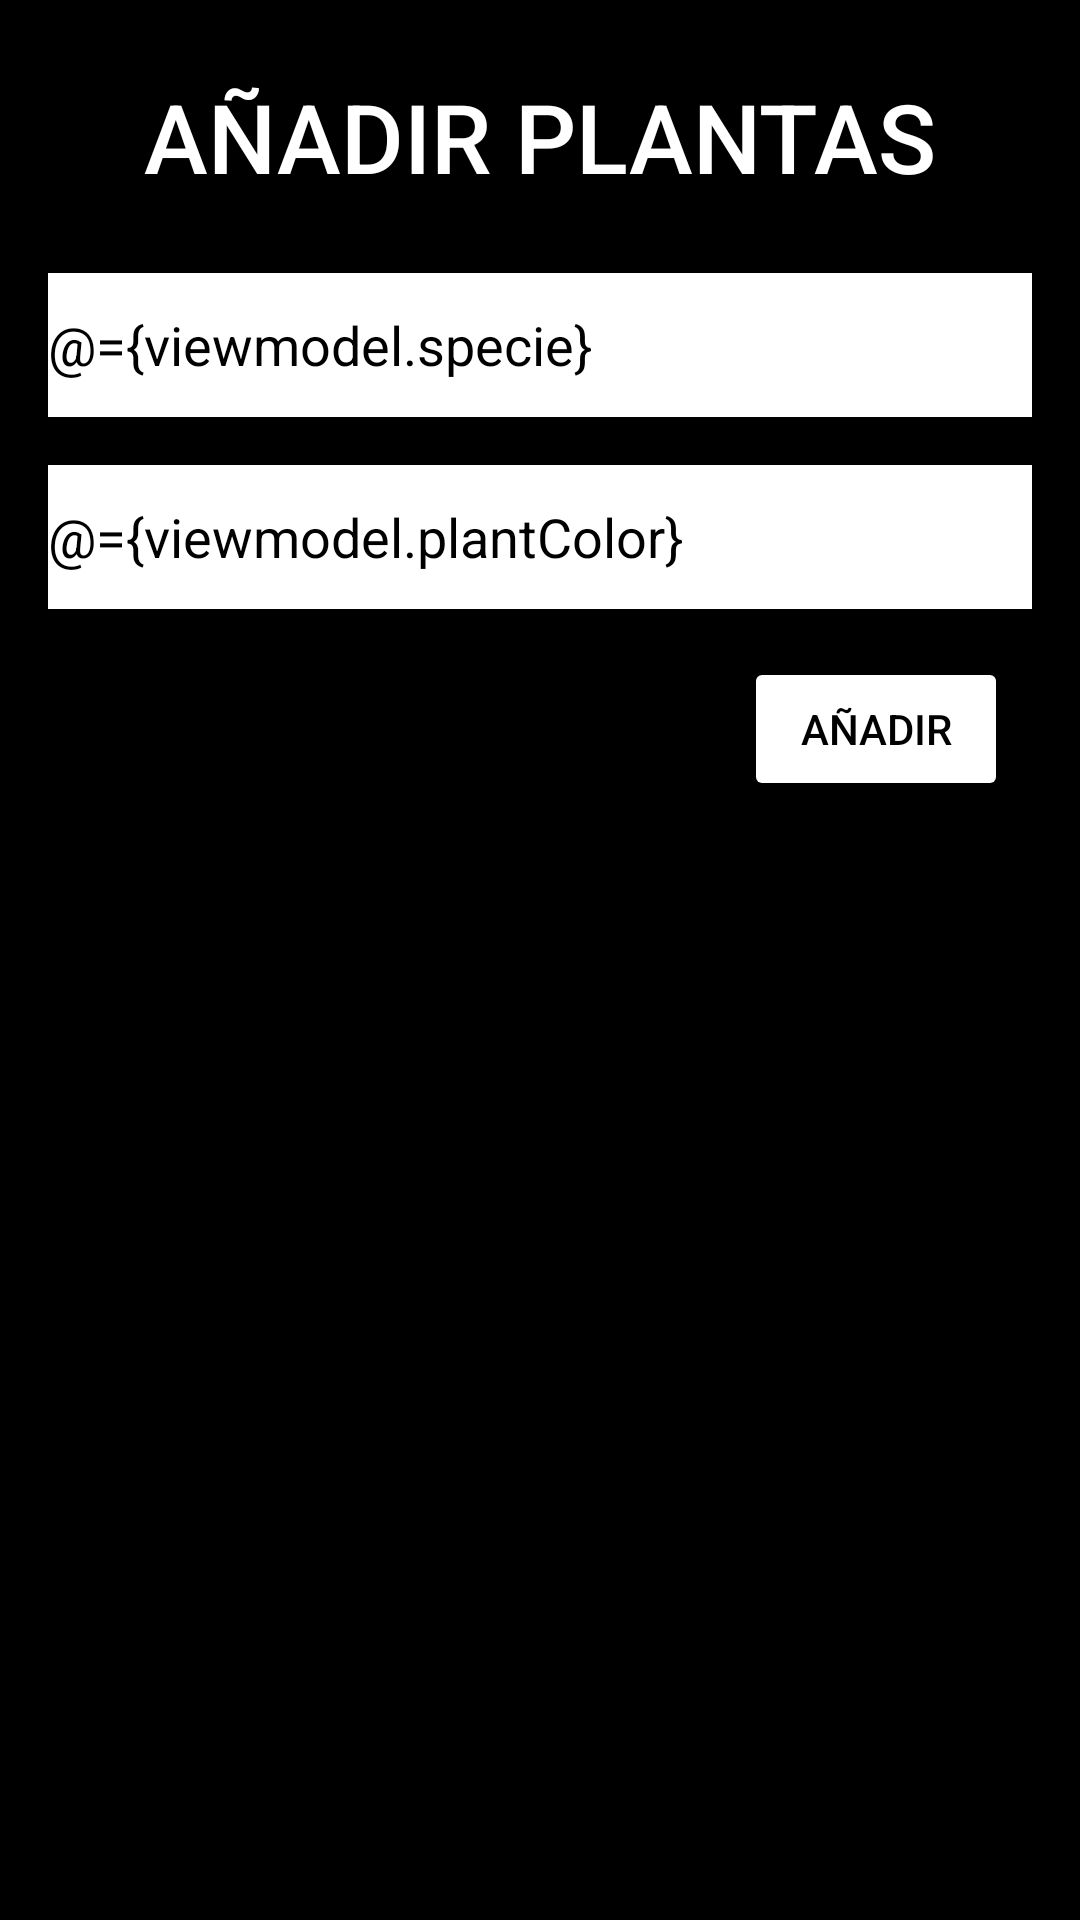

Produce the Android XML layout that renders to this screen, including the resource entries it uses.
<!-- AndroidManifest.xml: application theme Theme.PlantaTracker -->
<!-- res/layout/fragment_new_plant.xml -->
<?xml version="1.0" encoding="utf-8"?>
<layout xmlns:android="http://schemas.android.com/apk/res/android"
    xmlns:app="http://schemas.android.com/apk/res-auto"
    xmlns:tools="http://schemas.android.com/tools"
    tools:context=".ui.plant.newplant.NewPlantFragment">

    <data>
        <variable
            name="viewmodel"
            type="com.acardona.plantatracker.ui.viewmodel.PlantViewModel" />
    </data>

    <FrameLayout
        android:layout_width="match_parent"
        android:layout_height="match_parent"
        android:background="@color/black">

        <androidx.constraintlayout.widget.ConstraintLayout
            android:layout_width="match_parent"
            android:layout_height="match_parent">

            <TextView
                android:id="@+id/textView2"
                style="@style/TextAppearance.AppCompat.Title"
                android:layout_width="wrap_content"
                android:layout_height="wrap_content"
                android:layout_marginTop="@dimen/big_gap"
                android:text="@string/add_plants"
                android:textAllCaps="true"
                android:textColor="@color/white"
                android:textSize="32sp"
                app:layout_constraintEnd_toEndOf="parent"
                app:layout_constraintStart_toStartOf="parent"
                app:layout_constraintTop_toTopOf="parent" />

            <EditText
                android:id="@+id/specie_edit_text"
                android:layout_width="match_parent"
                android:layout_height="wrap_content"
                android:layout_marginStart="@dimen/medium_gap"
                android:layout_marginTop="@dimen/big_gap"
                android:layout_marginEnd="@dimen/medium_gap"
                android:background="@color/white"
                android:hint="@string/specie_hint"
                android:minHeight="48dp"
                android:textColor="@color/black"
                android:textColorHint="@color/black"
                android:text="@={viewmodel.specie}"
                app:layout_constraintEnd_toEndOf="parent"
                app:layout_constraintStart_toStartOf="parent"
                app:layout_constraintTop_toBottomOf="@+id/textView2" />

            <EditText
                android:id="@+id/plant_color_edit_text"
                android:layout_width="match_parent"
                android:layout_height="wrap_content"
                android:layout_marginStart="@dimen/medium_gap"
                android:layout_marginTop="@dimen/medium_gap"
                android:layout_marginEnd="@dimen/medium_gap"
                android:background="@color/white"
                android:hint="@string/plant_color_hint"
                android:minHeight="48dp"
                android:textColor="@color/black"
                android:textColorHint="@color/black"
                android:text="@={viewmodel.plantColor}"
                app:layout_constraintEnd_toEndOf="parent"
                app:layout_constraintStart_toStartOf="parent"
                app:layout_constraintTop_toBottomOf="@+id/specie_edit_text" />

            <Button
                android:id="@+id/button"
                android:layout_width="wrap_content"
                android:layout_height="wrap_content"
                android:layout_marginTop="@dimen/medium_gap"
                android:layout_marginEnd="@dimen/big_gap"
                android:text="@string/add_text_button"
                android:backgroundTint="@color/white"
                android:textColor="@color/black"
                android:onClick="@{() -> viewmodel.createPlant()}"
                app:layout_constraintEnd_toEndOf="parent"
                app:layout_constraintTop_toBottomOf="@+id/plant_color_edit_text" />

        </androidx.constraintlayout.widget.ConstraintLayout>
    </FrameLayout>

</layout>
<!-- resources referenced by this layout -->
<resources>
  <dimen name="big_gap">24dp</dimen>
  <dimen name="medium_gap">16dp</dimen>
  <string name="add_plants">Añadir Plantas</string>
  <string name="add_text_button">Añadir</string>
  <string name="plant_color_hint">color de planta</string>
  <string name="specie_hint">especie</string>
  <style name="Theme.PlantaTracker" parent="Base.Theme.PlantaTracker" />
  <style name="Base.Theme.PlantaTracker" parent="Theme.Material3.DayNight.NoActionBar">
          
          <item name="colorPrimary">@color/black</item>
      </style>
  <!-- not gathered from this repository: default colours our renderer supplied (Android Studio template values) -->
  <color name="black">#FF000000</color>
  <color name="white">#FFFFFFFF</color>
</resources>
